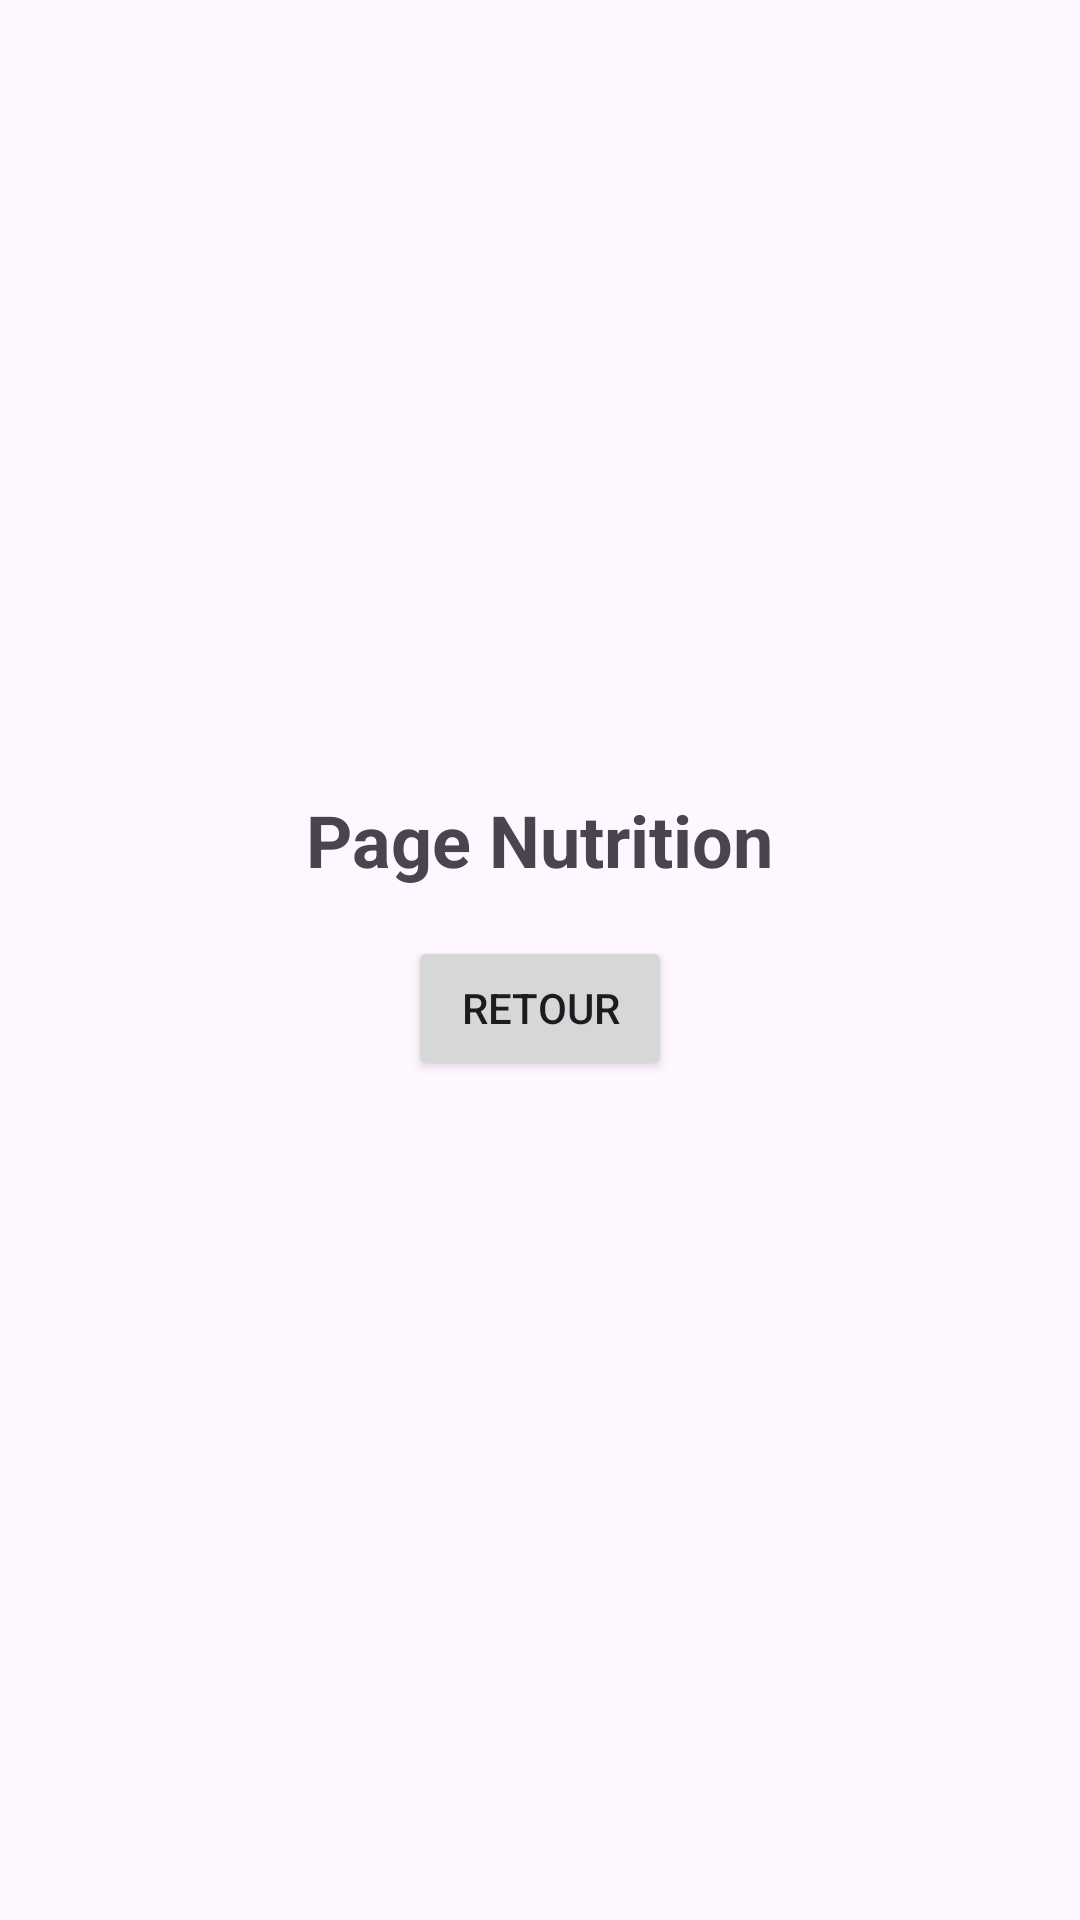

Write the Android layout XML for this screen, with the resource values it uses.
<!-- AndroidManifest.xml: application theme Theme.ShapeOnYou -->
<!-- res/layout/nutrition.xml -->
<?xml version="1.0" encoding="utf-8"?>
<LinearLayout xmlns:android="http://schemas.android.com/apk/res/android"
    android:orientation="vertical"
    android:layout_width="match_parent"
    android:layout_height="match_parent"
    android:gravity="center">
    <TextView
        android:text="Page Nutrition"
        android:textSize="24sp"
        android:textStyle="bold"
        android:layout_width="wrap_content"
        android:layout_height="wrap_content"/>

    <Button
        android:id="@+id/btnRetour"
        android:layout_width="wrap_content"
        android:layout_height="wrap_content"
        android:text="Retour"
        android:layout_margin="16dp"/>

</LinearLayout>
<!-- resources referenced by this layout -->
<resources>
  <style name="Theme.ShapeOnYou" parent="Base.Theme.ShapeOnYou" />
  <style name="Base.Theme.ShapeOnYou" parent="Theme.Material3.DayNight.NoActionBar">
          
          
      </style>
</resources>
